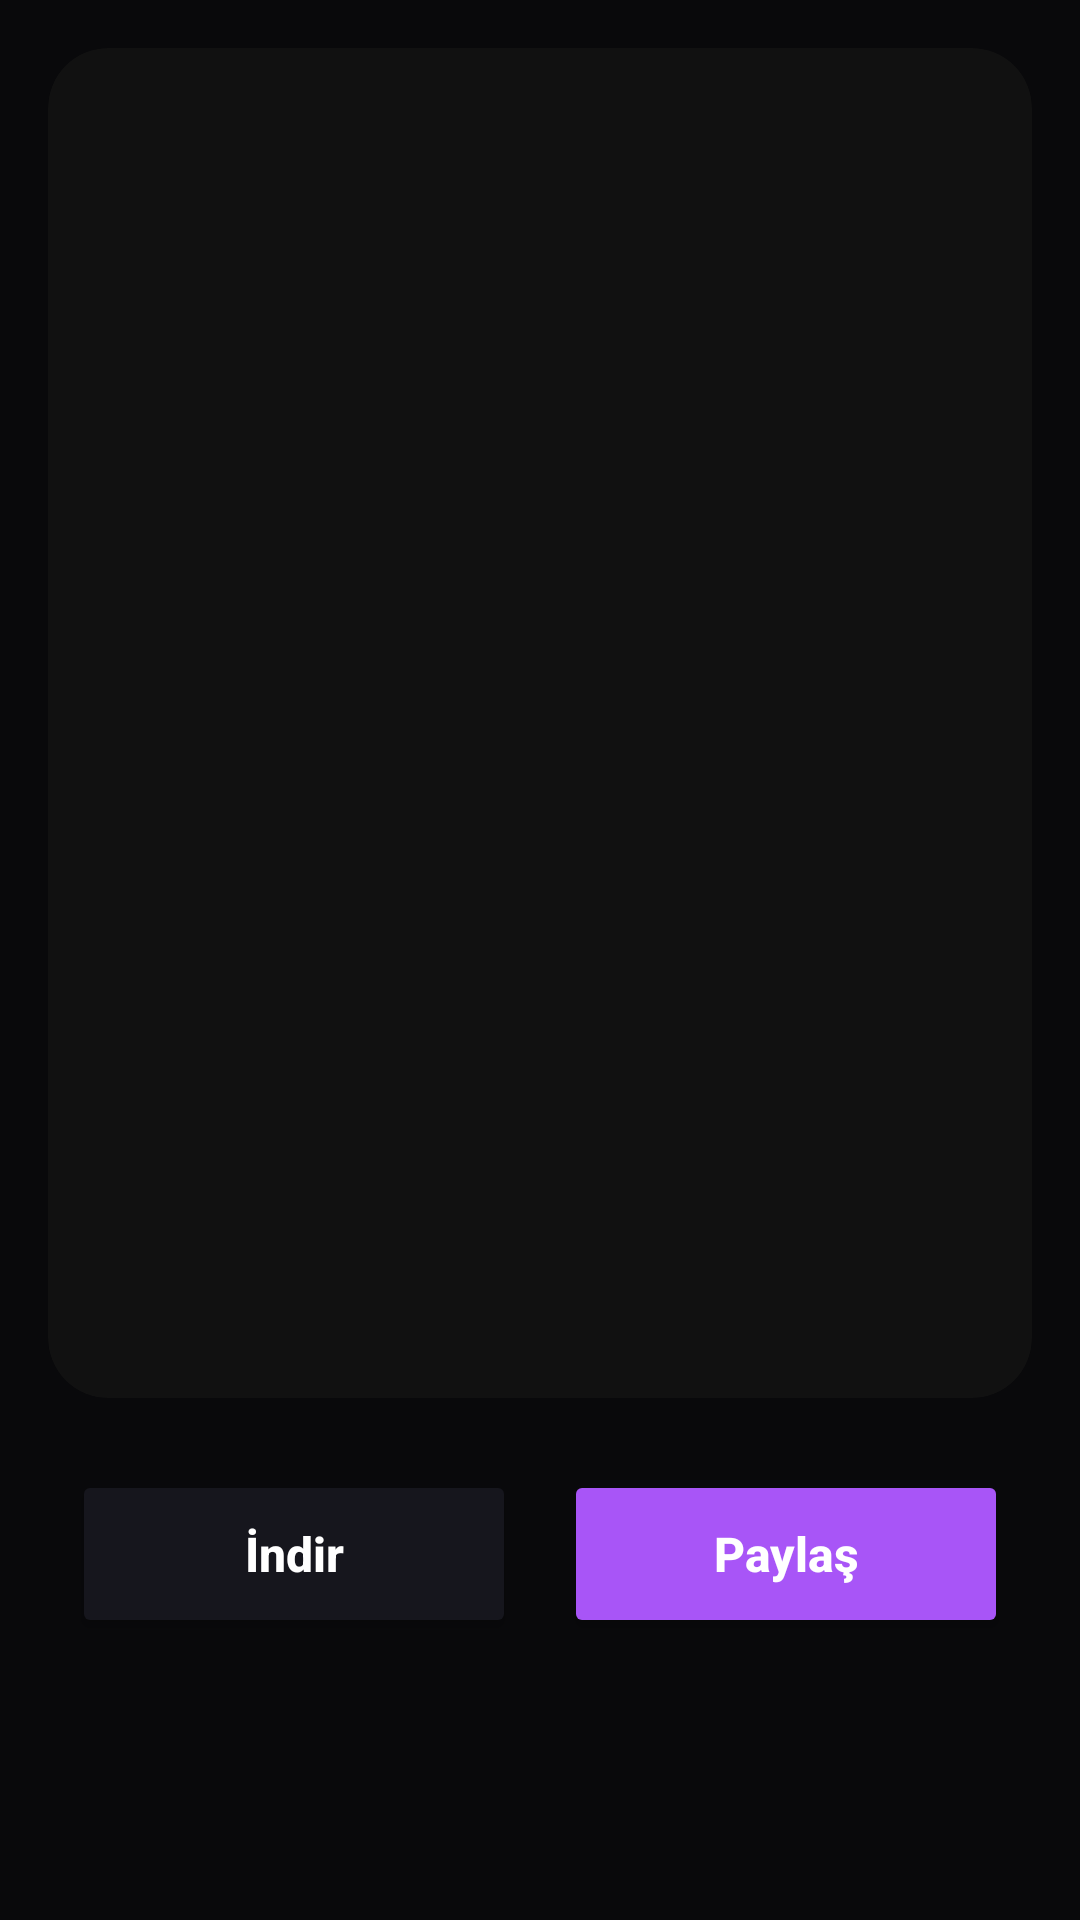

Reconstruct the res/layout file that produces this screen, plus the resources it refers to.
<!-- AndroidManifest.xml: application theme Theme.BuzzAI -->
<!-- res/layout/fragment_result.xml -->
<?xml version="1.0" encoding="utf-8"?>
<ScrollView xmlns:android="http://schemas.android.com/apk/res/android"
    xmlns:app="http://schemas.android.com/apk/res-auto"
    android:layout_width="match_parent"
    android:layout_height="match_parent"
    android:background="#09090B"
    android:padding="16dp">

    <LinearLayout
        android:layout_width="match_parent"
        android:layout_height="wrap_content"
        android:orientation="vertical"
        android:gravity="center_horizontal">

        <androidx.cardview.widget.CardView
            android:layout_width="match_parent"
            android:layout_height="450dp"
            android:layout_marginBottom="24dp"
            app:cardCornerRadius="20dp"
            app:cardElevation="0dp"
            app:cardBackgroundColor="#111111">

            <ImageView
                android:id="@+id/resultImageView"
                android:layout_width="match_parent"
                android:layout_height="match_parent"
                android:scaleType="centerCrop"
                android:contentDescription="Generated image" />
        </androidx.cardview.widget.CardView>

        
        <LinearLayout
            android:layout_width="match_parent"
            android:layout_height="wrap_content"
            android:orientation="horizontal"
            android:weightSum="2"
            android:layout_marginHorizontal="8dp">

            <Button
                android:id="@+id/btnDownload"
                android:layout_width="0dp"
                android:layout_height="56dp"
                android:layout_weight="1"
                android:layout_marginEnd="8dp"
                android:backgroundTint="#16161D"
                android:text="İndir"
                android:textAllCaps="false"
                android:textColor="#FFFFFF"
                android:textSize="16sp"
                android:textStyle="bold"
                app:cornerRadius="14dp"
                app:icon="@android:drawable/stat_sys_download"
                app:iconTint="#FFFFFF" />

            <Button
                android:id="@+id/btnShare"
                android:layout_width="0dp"
                android:layout_height="56dp"
                android:layout_weight="1"
                android:layout_marginStart="8dp"
                android:backgroundTint="#A855F7"
                android:text="Paylaş"
                android:textAllCaps="false"
                android:textColor="#FFFFFF"
                android:textSize="16sp"
                android:textStyle="bold"
                app:cornerRadius="14dp"
                app:icon="@android:drawable/ic_menu_share"
                app:iconTint="#FFFFFF" />
        </LinearLayout>

        <View
            android:layout_width="match_parent"
            android:layout_height="60dp" />

    </LinearLayout>

</ScrollView>
<!-- resources referenced by this layout -->
<resources>
  <style name="Theme.BuzzAI" parent="Base.Theme.BuzzAI" />
  <style name="Base.Theme.BuzzAI" parent="Theme.Material3.DayNight.NoActionBar">
          
          
      </style>
</resources>
